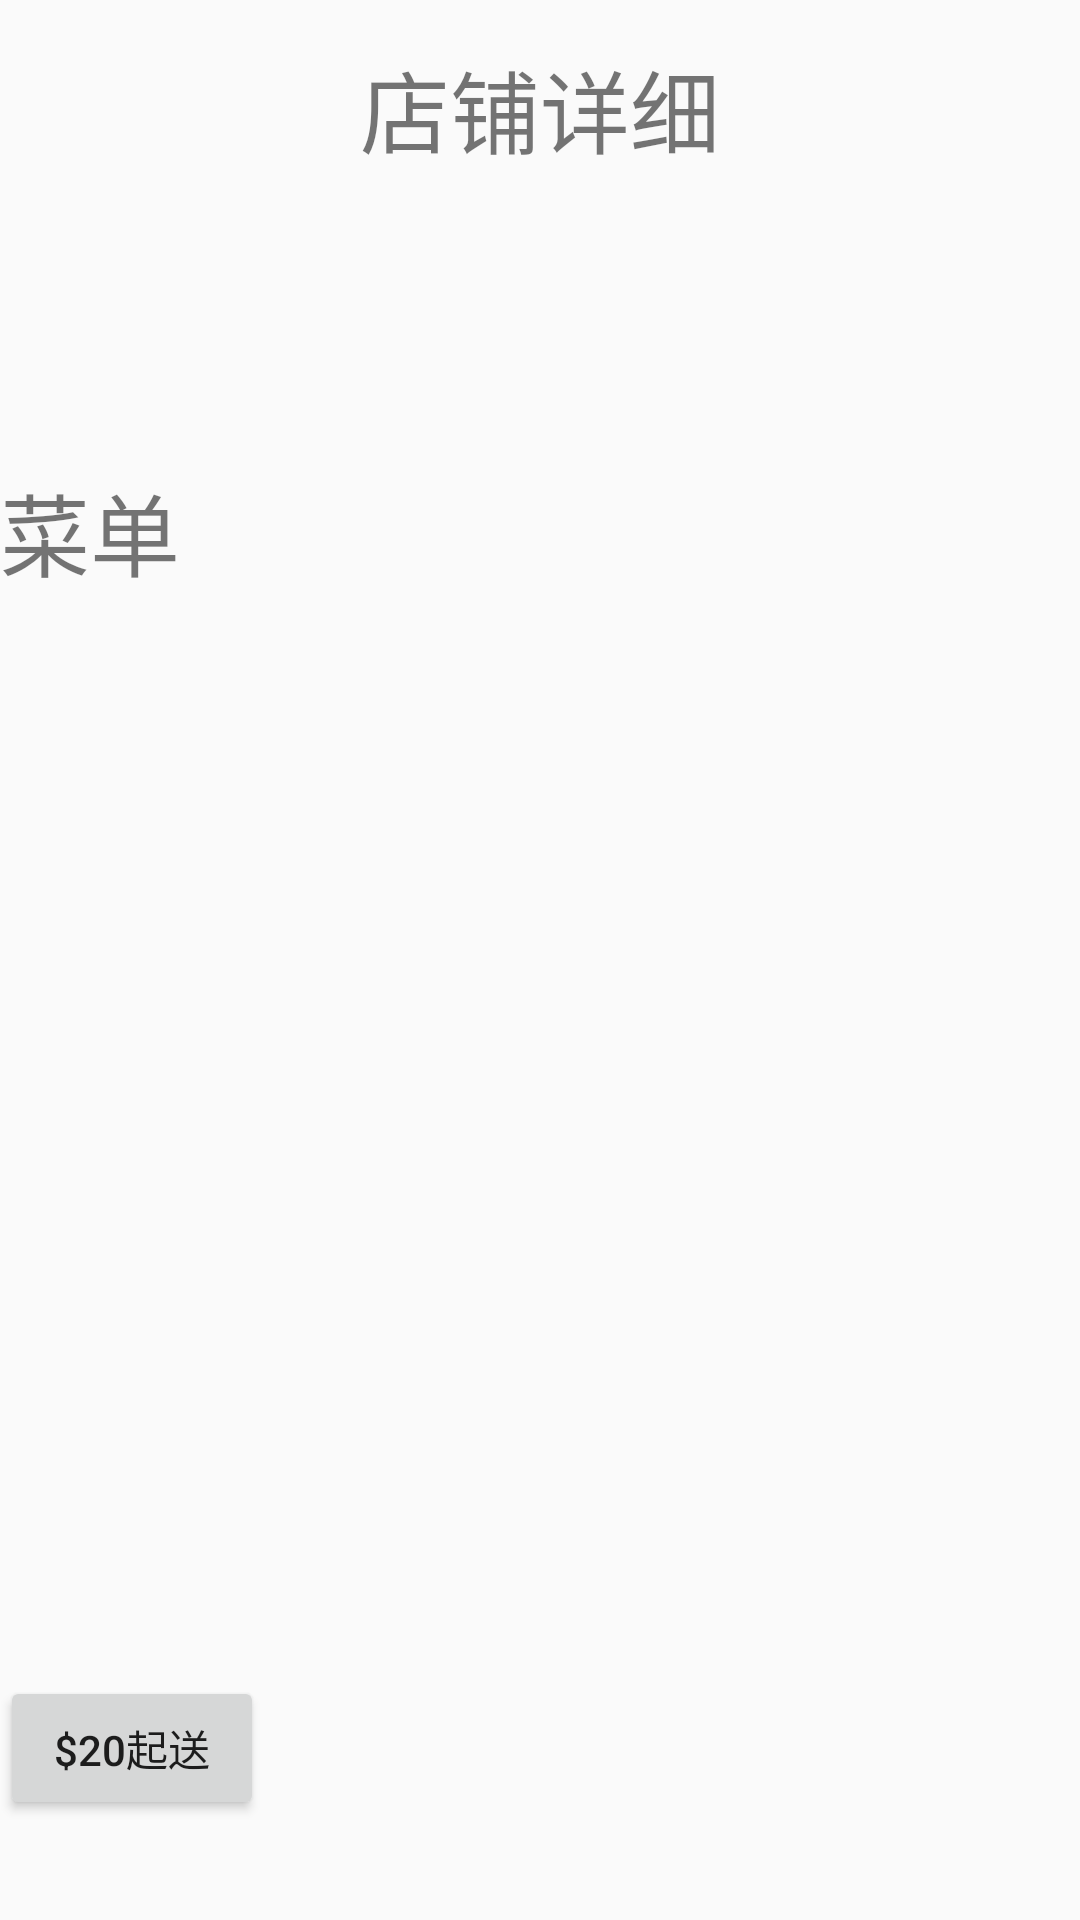

The Android layout XML behind this screen, and the referenced resources:
<!-- AndroidManifest.xml: application theme Theme.Meituan -->
<!-- res/layout/take_out2.xml -->
<?xml version="1.0" encoding="utf-8"?>
<androidx.constraintlayout.widget.ConstraintLayout xmlns:android="http://schemas.android.com/apk/res/android"
    xmlns:app="http://schemas.android.com/apk/res-auto"
    xmlns:tools="http://schemas.android.com/tools"
    android:layout_width="match_parent"
    android:layout_height="match_parent"
    android:padding="0dp">

    <FrameLayout
        android:id="@+id/header_frame"
        android:layout_width="0dp"
        android:layout_height="155dp"
        app:layout_constraintEnd_toEndOf="parent"
        app:layout_constraintStart_toStartOf="parent"
        app:layout_constraintTop_toTopOf="parent">

        <androidx.constraintlayout.widget.ConstraintLayout
            android:layout_width="match_parent"
            android:layout_height="match_parent">

            <TextView
                android:id="@+id/store_name"
                android:layout_width="0dp"
                android:layout_height="0dp"
                app:layout_constraintBottom_toTopOf="@+id/deliveryTime"
                app:layout_constraintEnd_toStartOf="@+id/store_img"
                app:layout_constraintStart_toStartOf="parent"
                app:layout_constraintTop_toBottomOf="@+id/Store3" />

            <TextView
                android:id="@+id/Store3"
                android:layout_width="0dp"
                android:layout_height="64dp"
                android:gravity="center"
                android:text="店铺详细"
                android:textSize="30dp"
                app:layout_constraintBottom_toBottomOf="parent"
                app:layout_constraintEnd_toEndOf="parent"
                app:layout_constraintHorizontal_bias="0.0"
                app:layout_constraintStart_toStartOf="parent"
                app:layout_constraintTop_toTopOf="parent"
                app:layout_constraintVertical_bias="0.043" />

            <ImageView
                android:id="@+id/store_img"
                android:layout_width="113dp"
                android:layout_height="86dp"
                app:layout_constraintEnd_toEndOf="parent"
                app:layout_constraintTop_toBottomOf="@+id/Store3" />

            <TextView
                android:id="@+id/deliveryTime"
                android:layout_width="0dp"
                android:layout_height="27dp"
                app:layout_constraintBottom_toTopOf="@+id/store_evaluate"
                app:layout_constraintEnd_toStartOf="@+id/store_img"
                app:layout_constraintHorizontal_bias="1.0"
                app:layout_constraintStart_toStartOf="parent" />

            <TextView
                android:id="@+id/store_evaluate"
                android:layout_width="0dp"
                android:layout_height="24dp"
                app:layout_constraintBottom_toBottomOf="parent"
                app:layout_constraintEnd_toStartOf="@+id/store_img"
                app:layout_constraintStart_toStartOf="parent" />

        </androidx.constraintlayout.widget.ConstraintLayout>
    </FrameLayout>

    <TextView
        android:id="@+id/menu1"
        android:layout_width="0dp"
        android:layout_height="50dp"
        android:text="菜单"
        android:textSize="30dp"
        app:layout_constraintBottom_toTopOf="@+id/recycler_view"
        app:layout_constraintEnd_toEndOf="parent"
        app:layout_constraintStart_toStartOf="parent"
        app:layout_constraintTop_toBottomOf="@id/header_frame" />

    <androidx.recyclerview.widget.RecyclerView
        android:id="@+id/recycler_view"
        android:layout_width="0dp"
        android:layout_height="0dp"
        android:layout_marginTop="4dp"
        app:layout_constraintEnd_toEndOf="parent"
        app:layout_constraintStart_toStartOf="parent"
        app:layout_constraintTop_toBottomOf="@id/menu1"
        app:layout_constraintBottom_toTopOf="@id/footer_frame" />

    <FrameLayout
        android:id="@+id/footer_frame"
        android:layout_width="0dp"
        android:layout_height="wrap_content"
        app:layout_constraintEnd_toEndOf="parent"
        app:layout_constraintStart_toStartOf="parent"
        app:layout_constraintBottom_toBottomOf="parent">

        <TextView
            android:id="@+id/footer_text"
            android:layout_width="0dp"
            android:layout_height="wrap_content"
            android:gravity="center_vertical"
            android:text="未选商品"
            app:layout_constraintStart_toStartOf="parent"
            app:layout_constraintTop_toTopOf="parent"
            app:layout_constraintBottom_toBottomOf="parent"
            app:layout_constraintEnd_toStartOf="@id/payFood" />

        <Button
            android:id="@+id/payFood"
            android:layout_width="wrap_content"
            android:layout_height="wrap_content"
            android:text="$20起送"
            app:layout_constraintEnd_toEndOf="parent"
            app:layout_constraintTop_toTopOf="parent"
            app:layout_constraintBottom_toBottomOf="parent" />

    </FrameLayout>

</androidx.constraintlayout.widget.ConstraintLayout>
<!-- resources referenced by this layout -->
<resources>
  <style name="Theme.Meituan" parent="Theme.MaterialComponents.DayNight.NoActionBar.Bridge">
          
          <item name="colorPrimary">@color/purple_500</item>
          <item name="colorPrimaryVariant">@color/purple_700</item>
          <item name="colorOnPrimary">@color/white</item>
          
          <item name="colorSecondary">@color/teal_200</item>
          <item name="colorSecondaryVariant">@color/teal_700</item>
          <item name="colorOnSecondary">@color/black</item>
          
          <item name="android:statusBarColor" tools:targetApi="l">?attr/colorPrimaryVariant</item>
          
      </style>
  <color name="purple_500">#FF6200EE</color>
  <color name="purple_700">#FF3700B3</color>
  <color name="white">#FFFFFFFF</color>
  <color name="teal_200">#FF03DAC5</color>
  <color name="teal_700">#FF018786</color>
  <color name="black">#FF000000</color>
</resources>
